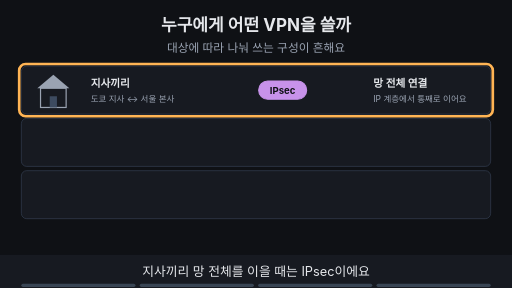
t = 0.00 s
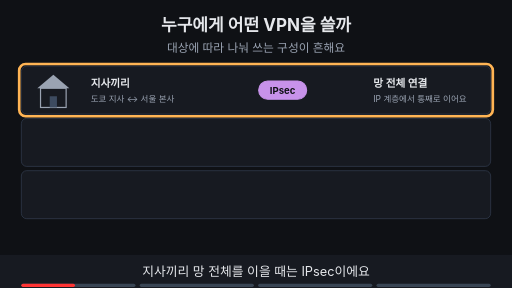
t = 1.88 s
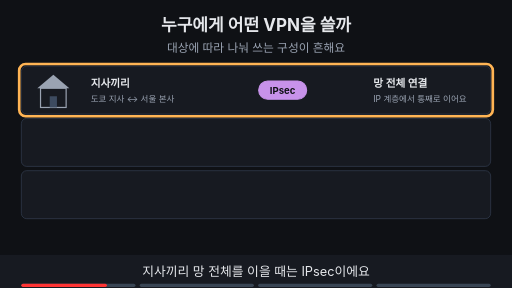
t = 3.00 s
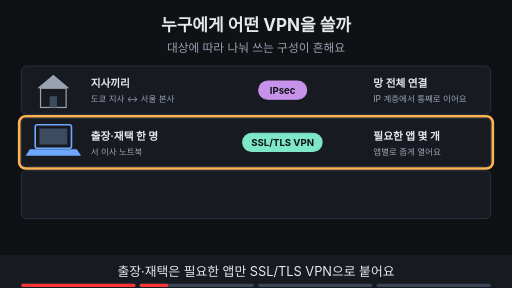
t = 5.00 s
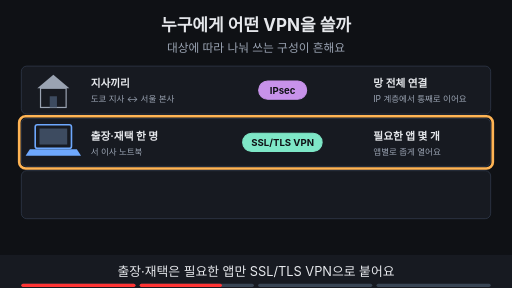
t = 6.88 s
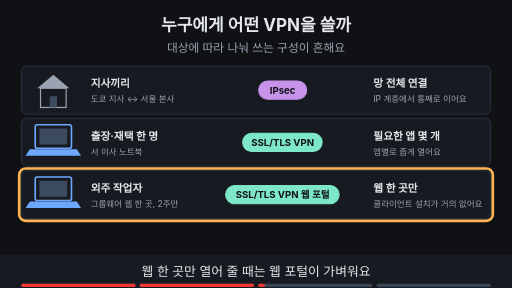
t = 8.24 s

The animated SVG that drew these frames (rendered in a browser with its animation timeline set to each time). Animation: 14 SMIL elements (animate=14); frames cover the first 8.24 s, repeats indefinitely.

<svg xmlns="http://www.w3.org/2000/svg" viewBox="0 0 960 540" width="960" height="540" font-family="-apple-system,'Apple SD Gothic Neo','Segoe UI',sans-serif">
<title>누구에게 어떤 VPN을 쓸까</title>
<rect width="960" height="540" fill="#0f1115"/>
<text x="480" y="58" text-anchor="middle" font-size="32" font-weight="700" fill="#e6e8ec">누구에게 어떤 VPN을 쓸까</text>
<text x="480" y="98" text-anchor="middle" font-size="22" fill="#9aa3b2">대상에 따라 나눠 쓰는 구성이 흔해요</text>
<rect x="40" y="124" width="880" height="90" rx="10" fill="#171a21" stroke="#3d4b60" stroke-width="1"/><rect x="40" y="222" width="880" height="90" rx="10" fill="#171a21" stroke="#3d4b60" stroke-width="1"/><rect x="40" y="320" width="880" height="90" rx="10" fill="#171a21" stroke="#3d4b60" stroke-width="1"/><g><g transform="translate(100,170) scale(0.75)"><polygon points="-40,-6 0,-40 40,-6" fill="#9aa3b2"/><rect x="-32" y="-6" width="64" height="48" fill="#171a21" stroke="#9aa3b2" stroke-width="3"/><rect x="-9" y="14" width="18" height="28" fill="#3d4b60"/></g><text x="170" y="164" text-anchor="start" font-size="20" font-weight="700" fill="#e6e8ec">지사끼리</text><text x="170" y="192" text-anchor="start" font-size="16" fill="#9aa3b2">도쿄 지사 ↔ 서울 본사</text><rect x="485" y="152" width="90" height="34" rx="17" fill="#c792ea" stroke="#c792ea" stroke-width="2"/><text x="530" y="175.48" text-anchor="middle" font-size="18" font-weight="700" fill="#0f1115">IPsec</text><text x="700" y="164" text-anchor="start" font-size="20" font-weight="700" fill="#e6e8ec">망 전체 연결</text><text x="700" y="192" text-anchor="start" font-size="16" fill="#9aa3b2">IP 계층에서 통째로 이어요</text></g><g opacity="1"><animate attributeName="opacity" values="1;1;0;0" keyTimes="0;0.235;0.250;1" dur="16s" repeatCount="indefinite"/><rect x="36" y="120" width="888" height="98" rx="12" fill="none" stroke="#ffb454" stroke-width="5"/></g><g opacity="0"><animate attributeName="opacity" values="0;0;1;1" keyTimes="0;0.250;0.265;1" dur="16s" repeatCount="indefinite"/><rect x="66" y="234" width="68" height="44" rx="4" fill="#171a21" stroke="#6ea8fe" stroke-width="3"/><rect x="74" y="241" width="52" height="30" fill="#3d4b60"/><polygon points="56,280 144,280 152,292 48,292" fill="#6ea8fe"/><text x="170" y="262" text-anchor="start" font-size="20" font-weight="700" fill="#e6e8ec">출장·재택 한 명</text><text x="170" y="290" text-anchor="start" font-size="16" fill="#9aa3b2">서 이사 노트북</text><rect x="455" y="250" width="149" height="34" rx="17" fill="#7ee7c7" stroke="#7ee7c7" stroke-width="2"/><text x="530" y="273.48" text-anchor="middle" font-size="18" font-weight="700" fill="#0f1115">SSL/TLS VPN</text><text x="700" y="262" text-anchor="start" font-size="20" font-weight="700" fill="#e6e8ec">필요한 앱 몇 개</text><text x="700" y="290" text-anchor="start" font-size="16" fill="#9aa3b2">앱별로 좁게 열어요</text></g><g opacity="0"><animate attributeName="opacity" values="0;0;1;1;0;0" keyTimes="0;0.250;0.265;0.485;0.500;1" dur="16s" repeatCount="indefinite"/><rect x="36" y="218" width="888" height="98" rx="12" fill="none" stroke="#ffb454" stroke-width="5"/></g><g opacity="0"><animate attributeName="opacity" values="0;0;1;1" keyTimes="0;0.500;0.515;1" dur="16s" repeatCount="indefinite"/><rect x="66" y="332" width="68" height="44" rx="4" fill="#171a21" stroke="#6ea8fe" stroke-width="3"/><rect x="74" y="339" width="52" height="30" fill="#3d4b60"/><polygon points="56,378 144,378 152,390 48,390" fill="#6ea8fe"/><text x="170" y="360" text-anchor="start" font-size="20" font-weight="700" fill="#e6e8ec">외주 작업자</text><text x="170" y="388" text-anchor="start" font-size="16" fill="#9aa3b2">그룹웨어 웹 한 곳, 2주만</text><rect x="423" y="348" width="213" height="34" rx="17" fill="#7ee7c7" stroke="#7ee7c7" stroke-width="2"/><text x="530" y="371.48" text-anchor="middle" font-size="18" font-weight="700" fill="#0f1115">SSL/TLS VPN 웹 포털</text><text x="700" y="360" text-anchor="start" font-size="20" font-weight="700" fill="#e6e8ec">웹 한 곳만</text><text x="700" y="388" text-anchor="start" font-size="16" fill="#9aa3b2">클라이언트 설치가 거의 없어요</text></g><g opacity="0"><animate attributeName="opacity" values="0;0;1;1;0;0" keyTimes="0;0.500;0.515;0.735;0.750;1" dur="16s" repeatCount="indefinite"/><rect x="36" y="316" width="888" height="98" rx="12" fill="none" stroke="#ffb454" stroke-width="5"/></g><g opacity="0"><animate attributeName="opacity" values="0;0;1;1" keyTimes="0;0.750;0.765;1" dur="16s" repeatCount="indefinite"/><rect x="341" y="433" width="279" height="34" rx="17" fill="#6ea8fe" stroke="#6ea8fe" stroke-width="2"/><text x="480" y="456.48" text-anchor="middle" font-size="18" font-weight="700" fill="#0f1115">연결 대상과 환경을 보고 골라요</text></g>
<rect x="0" y="478" width="960" height="62" fill="#171a21"/>
<g opacity="1"><animate attributeName="opacity" values="1;1;0;0" keyTimes="0;0.235;0.250;1" dur="16s" repeatCount="indefinite"/><text x="480" y="518" text-anchor="middle" font-size="24" fill="#e6e8ec">지사끼리 망 전체를 이을 때는 IPsec이에요</text></g>
<g opacity="0"><animate attributeName="opacity" values="0;0;1;1;0;0" keyTimes="0;0.250;0.265;0.485;0.500;1" dur="16s" repeatCount="indefinite"/><text x="480" y="518" text-anchor="middle" font-size="24" fill="#e6e8ec">출장·재택은 필요한 앱만 SSL/TLS VPN으로 붙어요</text></g>
<g opacity="0"><animate attributeName="opacity" values="0;0;1;1;0;0" keyTimes="0;0.500;0.515;0.735;0.750;1" dur="16s" repeatCount="indefinite"/><text x="480" y="518" text-anchor="middle" font-size="24" fill="#e6e8ec">웹 한 곳만 열어 줄 때는 웹 포털이 가벼워요</text></g>
<g opacity="0"><animate attributeName="opacity" values="0;0;1;1" keyTimes="0;0.750;0.765;1" dur="16s" repeatCount="indefinite"/><text x="480" y="518" text-anchor="middle" font-size="24" fill="#e6e8ec">정답은 없고 연결 대상과 환경을 보고 골라요</text></g>

<g aria-label="재생 진행 막대" data-stage-count="4"><g class="progress-segment" data-stage="1"><rect x="40" y="532" width="214" height="6" rx="3" fill="#394554"/><rect x="40" y="532" width="0" height="6" rx="3" fill="#ff3434"><animate attributeName="width" values="0;214;214" keyTimes="0;0.250000;1" dur="16s" repeatCount="indefinite"/></rect></g><g class="progress-segment" data-stage="2"><rect x="262" y="532" width="214" height="6" rx="3" fill="#394554"/><rect x="262" y="532" width="0" height="6" rx="3" fill="#ff3434"><animate attributeName="width" values="0;0;214;214" keyTimes="0;0.250000;0.500000;1" dur="16s" repeatCount="indefinite"/></rect></g><g class="progress-segment" data-stage="3"><rect x="484" y="532" width="214" height="6" rx="3" fill="#394554"/><rect x="484" y="532" width="0" height="6" rx="3" fill="#ff3434"><animate attributeName="width" values="0;0;214;214" keyTimes="0;0.500000;0.750000;1" dur="16s" repeatCount="indefinite"/></rect></g><g class="progress-segment" data-stage="4"><rect x="706" y="532" width="214" height="6" rx="3" fill="#394554"/><rect x="706" y="532" width="0" height="6" rx="3" fill="#ff3434"><animate attributeName="width" values="0;0;214" keyTimes="0;0.750000;1" dur="16s" repeatCount="indefinite"/></rect></g></g></svg>
